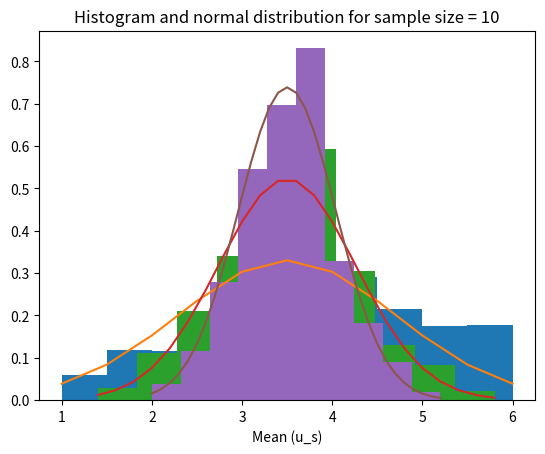

This figure's Python source:
import numpy as np
import matplotlib.pyplot as plt
import scipy.stats as stats


def demo_central_limit_theorem(N, n, low, high):
    # takes N = number of times the sample is drawn and n = sample size
    # return the list of mean of samples that are repeated N times
    # Let u_s be the mean of all the samples drawn for a given sample size n
    u_s = []
    for _ in range(N):
        # get random values for a sample size n
        x = np.random.randint(low, high + 1, size=n)
        # get the mean of n samples and store it
        u_s.append(np.mean(x))
    return u_s


def expected_value(x, p_x):
    # takes X = random variable and p_x = P(X = x)
    # returns expected value
    return np.sum(x * p_x)


def variance(x, p_x, u):
    # takes X = random variable and p_x = P(X = x) and u = mean
    # returns variance
    return np.sum(((x - u) ** 2) * p_x)


def show_experiment_results(N, n, var_pop, low, high):
    u_s = demo_central_limit_theorem(N=1000, n=n, low=low, high=high)
    # get the mean and variance of all the means obtained by drawing each sample size for N times
    u_x, v_x = np.mean(u_s), np.var(u_s)
    print(f'Mean for sample size n = {n} is {round(int(u_x), 4)}')
    print(f'Variance for sample size n = {n} is {round(int(v_x), 4)}')
    print(f'Population variance / n for size n = {n} is {round(var_pop / n, 4)}\n')
    return u_s


def show_plots(u_s, n, exp_val_pop, var_pop):
    u_s = sorted(u_s)
    normal = stats.norm.pdf(u_s, exp_val_pop, np.sqrt(var_pop / n))
    plt.hist(u_s, density=True)
    plt.plot(u_s, normal, '-')
    plt.title('Histogram and normal distribution for sample size = ' + str(n))
    plt.xlabel('Mean (u_s)')
    plt.show()


def main():
    # Set up dice low and high values for random distribution
    dice_dist_low, dice_dist_high = 1, 6

    # set up random values
    x = np.array([1, 2, 3, 4, 5, 6])
    # set up probability of each random value. In this case p(X = x) = 1 / 6 for all x
    p_x = np.ones_like(x) / 6

    # get expected value and variance of population
    exp_val_pop = expected_value(x, p_x)
    var_pop = variance(x, p_x, exp_val_pop)

    # print expected value and variance of population
    print('Expected value of the population : ', exp_val_pop)
    print('variance of the population : ', var_pop)

    u_s_2 = show_experiment_results(1000, 2, var_pop, dice_dist_low, dice_dist_high)
    u_s_5 = show_experiment_results(1000, 5, var_pop, dice_dist_low, dice_dist_high)
    u_s_10 = show_experiment_results(1000, 10, var_pop, dice_dist_low, dice_dist_high)
    # As we can see as n increases, mean of sample is same as mean of population
    # and variance of population / n is same as variance of sample size

    show_plots(u_s_2, 2, exp_val_pop, var_pop)
    show_plots(u_s_5, 5, exp_val_pop, var_pop)
    show_plots(u_s_10, 10, exp_val_pop, var_pop)


if __name__ == '__main__':
    main()
